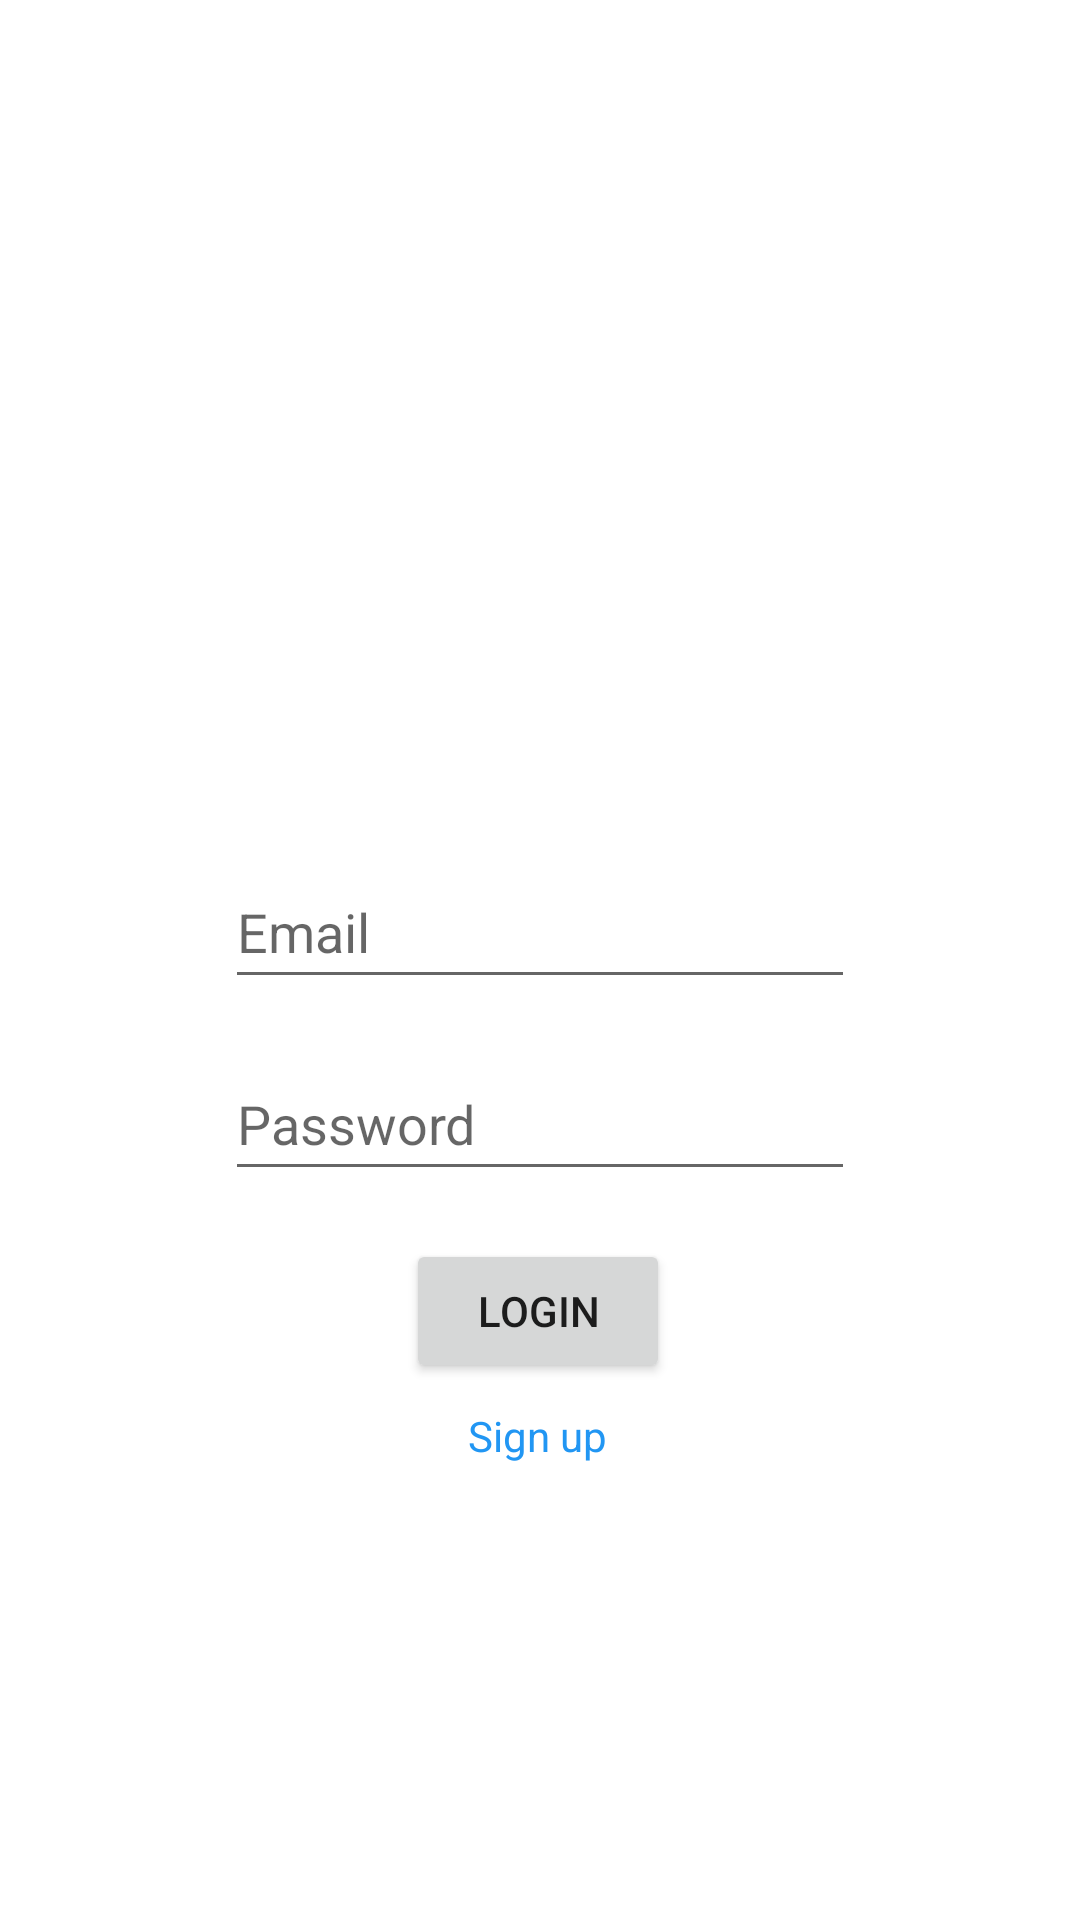

The Android layout XML behind this screen, and the referenced resources:
<!-- AndroidManifest.xml: application theme Theme.DailyShare -->
<!-- res/layout/activity_login.xml -->
<?xml version="1.0" encoding="utf-8"?>
<androidx.constraintlayout.widget.ConstraintLayout xmlns:android="http://schemas.android.com/apk/res/android"
    xmlns:app="http://schemas.android.com/apk/res-auto"
    xmlns:tools="http://schemas.android.com/tools"
    android:layout_width="match_parent"
    android:layout_height="match_parent"
    tools:context=".LoginActivity">

    <EditText
        android:id="@+id/etEmail"
        android:layout_width="wrap_content"
        android:layout_height="wrap_content"
        android:layout_marginTop="285dp"
        android:autofillHints="emailAddress"
        android:ems="10"
        android:hint="@string/email"
        android:inputType="textEmailAddress"
        android:minHeight="48dp"
        app:layout_constraintEnd_toEndOf="parent"
        app:layout_constraintHorizontal_bias="0.5"
        app:layout_constraintStart_toStartOf="parent"
        app:layout_constraintTop_toTopOf="parent" />

    <EditText
        android:id="@+id/etPassword"
        android:layout_width="wrap_content"
        android:layout_height="wrap_content"
        android:layout_marginTop="16dp"
        android:autofillHints="password"
        android:ems="10"
        android:hint="@string/password"
        android:inputType="textPassword"
        android:minHeight="48dp"
        app:layout_constraintEnd_toEndOf="parent"
        app:layout_constraintStart_toStartOf="parent"
        app:layout_constraintTop_toBottomOf="@+id/etEmail"
        tools:ignore="TextContrastCheck" />

    <Button
        android:id="@+id/loginButt"
        android:layout_width="wrap_content"
        android:layout_height="wrap_content"
        android:layout_marginTop="16dp"
        android:text="@string/login"
        app:layout_constraintEnd_toEndOf="parent"
        app:layout_constraintHorizontal_bias="0.498"
        app:layout_constraintStart_toStartOf="parent"
        app:layout_constraintTop_toBottomOf="@+id/etPassword" />

    <TextView
        android:id="@+id/tvSignUp"
        android:layout_width="wrap_content"
        android:layout_height="wrap_content"
        android:layout_marginTop="8dp"
        android:minWidth="48dp"
        android:minHeight="48dp"
        android:onClick="goToSignUp"
        android:text="Sign up"
        android:textColor="#2196F3"
        app:layout_constraintEnd_toEndOf="parent"
        app:layout_constraintHorizontal_bias="0.5"
        app:layout_constraintStart_toStartOf="parent"
        app:layout_constraintTop_toBottomOf="@+id/loginButt" />

</androidx.constraintlayout.widget.ConstraintLayout>
<!-- resources referenced by this layout -->
<resources>
  <string name="email">Email</string>
  <string name="login">Login</string>
  <string name="password">Password</string>
  <style name="Theme.DailyShare" parent="Theme.MaterialComponents.DayNight.DarkActionBar">
          
          <item name="colorPrimary">@color/purple_500</item>
          <item name="colorPrimaryVariant">@color/purple_700</item>
          <item name="colorOnPrimary">@color/white</item>
          
          <item name="colorSecondary">@color/teal_200</item>
          <item name="colorSecondaryVariant">@color/teal_700</item>
          <item name="colorOnSecondary">@color/black</item>
          
          <item name="android:statusBarColor" tools:targetApi="l">?attr/colorPrimaryVariant</item>
          
      </style>
  <color name="purple_500">#FF6200EE</color>
  <color name="purple_700">#FF3700B3</color>
  <color name="white">#FFFFFFFF</color>
  <color name="teal_200">#FF03DAC5</color>
  <color name="teal_700">#FF018786</color>
  <color name="black">#FF000000</color>
</resources>
